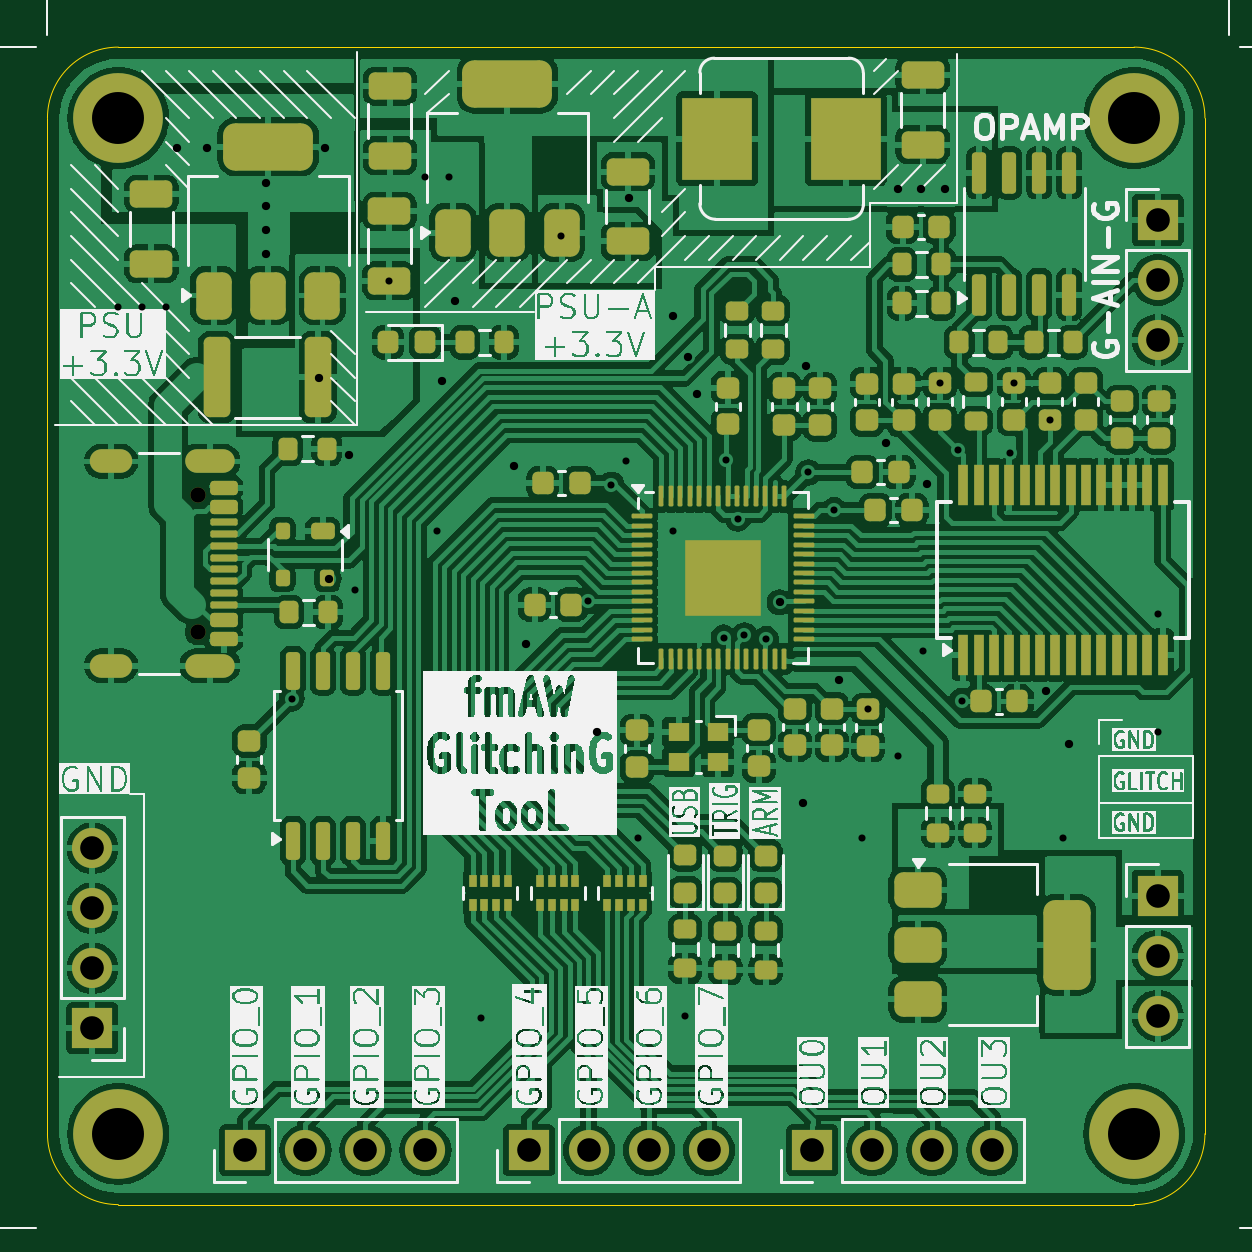
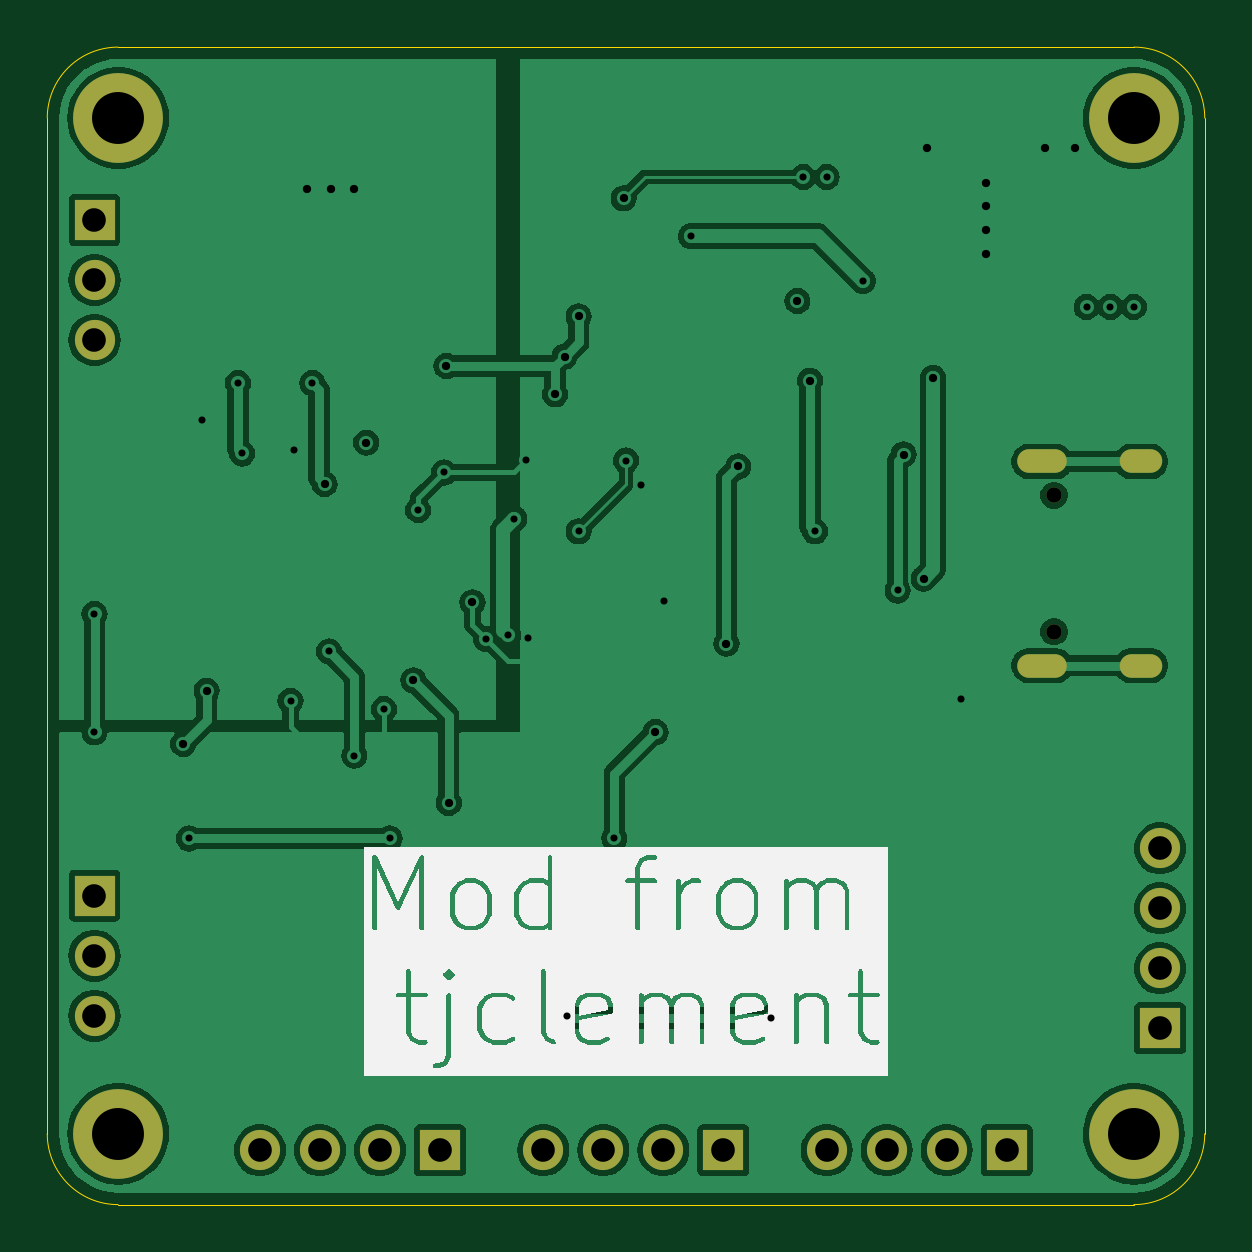
Circuit board: 11 layer files. Board 49.0 x 49.0 mm.
- bottom_copper: GLITCHING_FMAW-B_Cu.gbr (97427 bytes)
- bottom_mask: GLITCHING_FMAW-B_Mask.gbr (1711 bytes)
- paste: GLITCHING_FMAW-B_Paste.gbr (501 bytes)
- bottom_silk: GLITCHING_FMAW-B_Silkscreen.gbr (35032 bytes)
- outline: GLITCHING_FMAW-Edge_Cuts.gbr (1017 bytes)
- top_copper: GLITCHING_FMAW-F_Cu.gbr (307408 bytes)
- top_mask: GLITCHING_FMAW-F_Mask.gbr (12572 bytes)
- paste: GLITCHING_FMAW-F_Paste.gbr (11695 bytes)
- top_silk: GLITCHING_FMAW-F_Silkscreen.gbr (237446 bytes)
- drill: GLITCHING_FMAW-NPTH.drl (406 bytes)
- drill: GLITCHING_FMAW-PTH.drl (2255 bytes)

=== bottom_copper: GLITCHING_FMAW-B_Cu.gbr (97427 bytes, source omitted) ===
=== bottom_mask: GLITCHING_FMAW-B_Mask.gbr ===
%TF.GenerationSoftware,KiCad,Pcbnew,8.0.8-8.0.8-0~ubuntu22.04.1*%
%TF.CreationDate,2025-03-05T22:20:15+01:00*%
%TF.ProjectId,GLITCHING_FMAW,474c4954-4348-4494-9e47-5f464d41572e,rev?*%
%TF.SameCoordinates,Original*%
%TF.FileFunction,Soldermask,Bot*%
%TF.FilePolarity,Negative*%
%FSLAX46Y46*%
G04 Gerber Fmt 4.6, Leading zero omitted, Abs format (unit mm)*
G04 Created by KiCad (PCBNEW 8.0.8-8.0.8-0~ubuntu22.04.1) date 2025-03-05 22:20:15*
%MOMM*%
%LPD*%
G01*
G04 APERTURE LIST*
%ADD10R,1.700000X1.700000*%
%ADD11O,1.700000X1.700000*%
%ADD12C,3.800000*%
%ADD13C,0.650000*%
%ADD14O,2.100000X1.000000*%
%ADD15O,1.800000X1.000000*%
G04 APERTURE END LIST*
D10*
%TO.C,J3*%
X77000000Y-59920000D03*
D11*
X77000000Y-62460000D03*
X77000000Y-65000000D03*
%TD*%
D10*
%TO.C,J5*%
X50380000Y-70700000D03*
D11*
X52920000Y-70700000D03*
X55459999Y-70700000D03*
X58000000Y-70700000D03*
%TD*%
D10*
%TO.C,J2*%
X77000000Y-31320001D03*
D11*
X77000000Y-33860001D03*
X77000000Y-36400000D03*
%TD*%
D10*
%TO.C,J6*%
X62380000Y-70700000D03*
D11*
X64920000Y-70700000D03*
X67459999Y-70700000D03*
X70000000Y-70700000D03*
%TD*%
D12*
%TO.C,H1*%
X33000000Y-27000000D03*
%TD*%
%TO.C,H2*%
X33000000Y-70000000D03*
%TD*%
D10*
%TO.C,J4*%
X38380000Y-70700000D03*
D11*
X40920000Y-70700000D03*
X43459999Y-70700000D03*
X46000000Y-70700000D03*
%TD*%
D13*
%TO.C,J1*%
X36380000Y-42970000D03*
X36380000Y-48750000D03*
D14*
X36880000Y-41540000D03*
D15*
X32700000Y-41540000D03*
D14*
X36880000Y-50180000D03*
D15*
X32700000Y-50180000D03*
%TD*%
D12*
%TO.C,H4*%
X76000000Y-27000000D03*
%TD*%
D10*
%TO.C,J7*%
X31900000Y-65540000D03*
D11*
X31900000Y-63000000D03*
X31900000Y-60460001D03*
X31900000Y-57920000D03*
%TD*%
D12*
%TO.C,H3*%
X76000000Y-70000000D03*
%TD*%
M02*

=== paste: GLITCHING_FMAW-B_Paste.gbr ===
%TF.GenerationSoftware,KiCad,Pcbnew,8.0.8-8.0.8-0~ubuntu22.04.1*%
%TF.CreationDate,2025-03-05T22:20:15+01:00*%
%TF.ProjectId,GLITCHING_FMAW,474c4954-4348-4494-9e47-5f464d41572e,rev?*%
%TF.SameCoordinates,Original*%
%TF.FileFunction,Paste,Bot*%
%TF.FilePolarity,Positive*%
%FSLAX46Y46*%
G04 Gerber Fmt 4.6, Leading zero omitted, Abs format (unit mm)*
G04 Created by KiCad (PCBNEW 8.0.8-8.0.8-0~ubuntu22.04.1) date 2025-03-05 22:20:15*
%MOMM*%
%LPD*%
G01*
G04 APERTURE LIST*
G04 APERTURE END LIST*
M02*

=== bottom_silk: GLITCHING_FMAW-B_Silkscreen.gbr (35032 bytes, source omitted) ===
=== outline: GLITCHING_FMAW-Edge_Cuts.gbr ===
%TF.GenerationSoftware,KiCad,Pcbnew,8.0.8-8.0.8-0~ubuntu22.04.1*%
%TF.CreationDate,2025-03-05T22:20:15+01:00*%
%TF.ProjectId,GLITCHING_FMAW,474c4954-4348-4494-9e47-5f464d41572e,rev?*%
%TF.SameCoordinates,Original*%
%TF.FileFunction,Profile,NP*%
%FSLAX46Y46*%
G04 Gerber Fmt 4.6, Leading zero omitted, Abs format (unit mm)*
G04 Created by KiCad (PCBNEW 8.0.8-8.0.8-0~ubuntu22.04.1) date 2025-03-05 22:20:15*
%MOMM*%
%LPD*%
G01*
G04 APERTURE LIST*
%TA.AperFunction,Profile*%
%ADD10C,0.050000*%
%TD*%
G04 APERTURE END LIST*
D10*
X79000000Y-70000000D02*
G75*
G02*
X76000000Y-73000000I-3000000J0D01*
G01*
X76000000Y-24000000D02*
G75*
G02*
X79000000Y-27000000I0J-3000000D01*
G01*
X30000000Y-70000000D02*
X30000000Y-27000000D01*
X30000000Y-27000000D02*
G75*
G02*
X33000000Y-24000000I3000000J0D01*
G01*
X33000000Y-73000000D02*
G75*
G02*
X30000000Y-70000000I0J3000000D01*
G01*
X76000000Y-73000000D02*
X33000000Y-73000000D01*
X33000000Y-24000000D02*
X76000000Y-24000000D01*
X79000000Y-27000000D02*
X79000000Y-70000000D01*
M02*

=== top_copper: GLITCHING_FMAW-F_Cu.gbr (307408 bytes, source omitted) ===
=== top_mask: GLITCHING_FMAW-F_Mask.gbr (12572 bytes, source omitted) ===
=== paste: GLITCHING_FMAW-F_Paste.gbr (11695 bytes, source omitted) ===
=== top_silk: GLITCHING_FMAW-F_Silkscreen.gbr (237446 bytes, source omitted) ===
=== drill: GLITCHING_FMAW-NPTH.drl ===
M48
; DRILL file {KiCad 8.0.8-8.0.8-0~ubuntu22.04.1} date 2025-03-05T22:17:41+0100
; FORMAT={-:-/ absolute / inch / decimal}
; #@! TF.CreationDate,2025-03-05T22:17:41+01:00
; #@! TF.GenerationSoftware,Kicad,Pcbnew,8.0.8-8.0.8-0~ubuntu22.04.1
; #@! TF.FileFunction,NonPlated,1,2,NPTH
FMAT,2
INCH
; #@! TA.AperFunction,NonPlated,NPTH,ComponentDrill
T1C0.0256
%
G90
G05
T1
X1.4323Y-1.6917
X1.4323Y-1.9193
M30

=== drill: GLITCHING_FMAW-PTH.drl ===
M48
; DRILL file {KiCad 8.0.8-8.0.8-0~ubuntu22.04.1} date 2025-03-05T22:17:41+0100
; FORMAT={-:-/ absolute / inch / decimal}
; #@! TF.CreationDate,2025-03-05T22:17:41+01:00
; #@! TF.GenerationSoftware,Kicad,Pcbnew,8.0.8-8.0.8-0~ubuntu22.04.1
; #@! TF.FileFunction,Plated,1,2,PTH
FMAT,2
INCH
; #@! TA.AperFunction,Plated,PTH,ViaDrill
T1C0.0118
; #@! TA.AperFunction,Plated,PTH,ViaDrill
T2C0.0138
; #@! TA.AperFunction,Plated,PTH,ComponentDrill
T3C0.0236
; #@! TA.AperFunction,Plated,PTH,ComponentDrill
T4C0.0394
; #@! TA.AperFunction,Plated,PTH,ComponentDrill
T5C0.0866
%
G90
G05
T1
X1.2992Y-1.378
X1.3386Y-1.378
X1.378Y-1.378
X1.5881Y-2.031
X1.6929Y-1.8504
X1.751Y-1.3344
X1.811Y-1.1614
X1.8307Y-1.752
X1.8504Y-1.1614
X1.9042Y-2.5631
X2.0374Y-1.2598
X2.0817Y-1.8685
X2.1211Y-1.6742
X2.1457Y-1.6339
X2.1654Y-2.2638
X2.2244Y-1.752
X2.2441Y-2.5591
X2.3083Y-1.9289
X2.312Y-1.6329
X2.3318Y-1.7307
X2.3425Y-1.9252
X2.3789Y-1.9315
X2.4491Y-1.6538
X2.4921Y-1.7165
X2.5394Y-2.2638
X2.5492Y-2.0482
X2.5984Y-2.126
X2.6406Y-1.952
X2.6683Y-1.5049
X2.6988Y-1.6161
X2.7047Y-2.0344
X2.7854Y-1.622
X2.7923Y-1.5049
X2.8524Y-1.5659
X2.874Y-2.2638
X3.0315Y-1.8898
X3.0315Y-2.0866
T2
X1.3976Y-1.1122
X1.4469Y-1.1122
X1.5453Y-1.1713
X1.5453Y-1.25
X1.5453Y-1.2894
X1.5455Y-1.2103
X1.6339Y-1.4961
X1.6437Y-1.1122
X1.6496Y-1.8307
X1.6831Y-1.624
X1.8392Y-1.5009
X1.8602Y-1.3681
X1.9587Y-1.6437
X1.9783Y-1.939
X2.0965Y-2.0866
X2.1496Y-1.1969
X2.2244Y-1.3937
X2.248Y-1.4606
X2.2638Y-1.5236
X2.4016Y-1.8701
X2.4409Y-2.2047
X2.4449Y-1.4764
X2.5Y-2.0
X2.5787Y-1.6043
X2.5984Y-1.1811
X2.6378Y-1.1811
X2.6476Y-1.6732
X2.6772Y-1.1811
X2.8445Y-2.0177
X2.8839Y-2.1063
T4
X1.2559Y-2.2803
X1.2559Y-2.3803
X1.2559Y-2.4803
X1.2559Y-2.5803
X1.511Y-2.7835
X1.611Y-2.7835
X1.711Y-2.7835
X1.811Y-2.7835
X1.9835Y-2.7835
X2.0835Y-2.7835
X2.1835Y-2.7835
X2.2835Y-2.7835
X2.4559Y-2.7835
X2.5559Y-2.7835
X2.6559Y-2.7835
X2.7559Y-2.7835
X3.0315Y-1.2331
X3.0315Y-1.3331
X3.0315Y-1.4331
X3.0315Y-2.3591
X3.0315Y-2.4591
X3.0315Y-2.5591
T5
X1.2992Y-1.063
X1.2992Y-2.7559
X2.9921Y-1.063
X2.9921Y-2.7559
T3
G00X1.3031Y-1.6354
M15
G01X1.2717Y-1.6354
M16
G05
G00X1.3031Y-1.9756
M15
G01X1.2717Y-1.9756
M16
G05
G00X1.4736Y-1.6354
M15
G01X1.4303Y-1.6354
M16
G05
G00X1.4736Y-1.9756
M15
G01X1.4303Y-1.9756
M16
G05
M30

